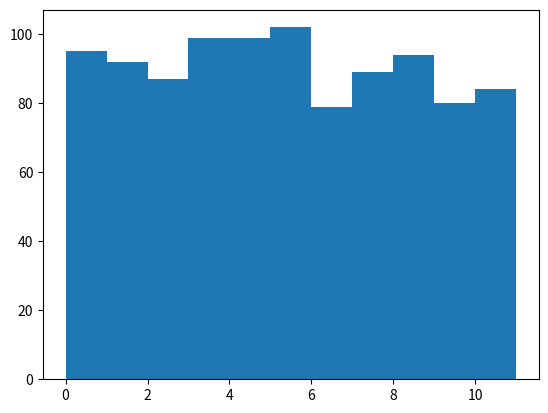

This chart was generated by the following Python code:
import numpy as np
import numpy.random as rand
import matplotlib.pyplot as plt

# generate N random integers in the range 0 to 10
N = 1000
X = rand.randint(0, 11, N) 

mu = np.average(X)
sigma2 = np.average((X - mu)**2)

print("mean: ", mu)
print("variance:", sigma2)

# histogram with bins 0,1,2,...,10,11
plt.hist(X, np.arange(0,12))
plt.show()
